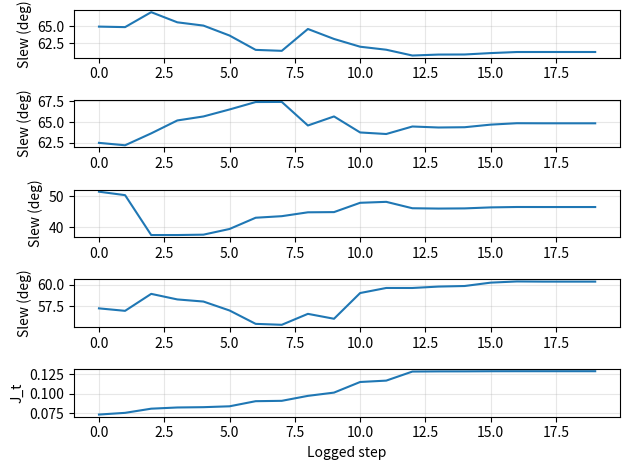
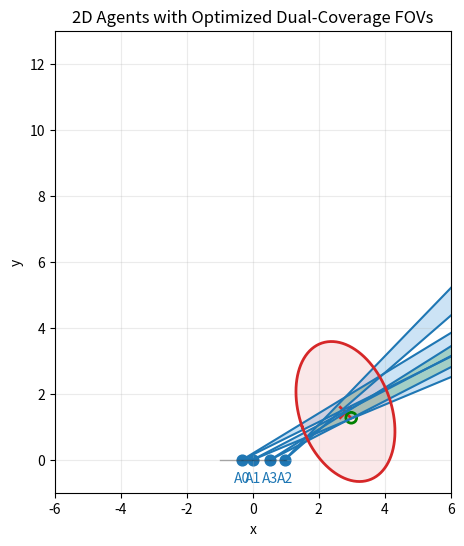

Python code for these plots, in order:
import numpy as np
import matplotlib.pyplot as plt
import time
from mpl_toolkits.mplot3d import Axes3D  # at top of file, if not already
try:
    from scipy.optimize import minimize
    SCIPY_OK = True
except Exception:
    SCIPY_OK = False


# -----------------------------
# Helpers: sampling + geometry
# -----------------------------

def sample_uniform_ball(n_samples, radius=1.0, dim=3, rng=None):
    """Uniform samples inside a dim-D ball of given radius."""
    if rng is None:
        rng = np.random.default_rng()
    x = rng.normal(size=(n_samples, dim))
    x /= np.linalg.norm(x, axis=1, keepdims=True)
    u = rng.random(n_samples)
    r = radius * (u ** (1.0 / dim))
    return x * r[:, None]


def sigmoid(z):
    return 1.0 / (1.0 + np.exp(-z))


# -----------------------------------------------------------
# Continuous FOV membership & dual coverage in whitened space
# -----------------------------------------------------------

def c_tilde_i(y_samples, Lp, p_hat, p_i, u_i, cos_theta_h, kappa_sigma):
    """
    c~_i(y) = sigma( kappa_sigma( ((p - p_i)/||p-p_i||)·u_i - cos(theta_h)) )
    with p = Lp y + p_hat
    """
    p_samples = (Lp @ y_samples.T).T + p_hat[None, :]
    v = p_samples - p_i[None, :]
    v_norm = np.linalg.norm(v, axis=1, keepdims=True)
    v_unit = v / np.maximum(v_norm, 1e-12)

    cos_ang = np.einsum('ij,j->i', v_unit, u_i)
    z = kappa_sigma * (cos_ang - cos_theta_h)
    return sigmoid(z)


def k2_tilde(y_samples, Lp, p_hat, p_agents, u_agents, cos_theta_h, kappa_sigma):
    M = len(p_agents)
    N = y_samples.shape[0]
    C = np.zeros((M, N))
    for i in range(M):
        C[i] = c_tilde_i(y_samples, Lp, p_hat, p_agents[i], u_agents[i],
                         cos_theta_h, kappa_sigma)

    one_minus_C = 1.0 - C
    prod_all = np.prod(one_minus_C, axis=0)

    k2 = np.zeros(N)
    for i in range(M):
        for j in range(i+1, M):  # <-- i < j (no i=j terms)
            denom = one_minus_C[i] * one_minus_C[j]
            prod_excl = prod_all / np.maximum(denom, 1e-12)
            k2 += C[i] * C[j] * prod_excl

    return k2



def J_t_dual_coverage(
    p_hat, P_p, p_agents, u_agents,
    theta_h, d_M=3.0, kappa_sigma=100.0,
    n_mc=20000, seed=None, y_samples_cached=None
):
    """
    Eq. (Jty1) Monte-Carlo estimate.
    If y_samples_cached is provided, reuse the same MC points for smoother gradients.
    """
    rng = np.random.default_rng(seed)
    Lp = np.linalg.cholesky(P_p)

    if y_samples_cached is None:
        y = sample_uniform_ball(n_mc, radius=d_M, dim=3, rng=rng)
    else:
        y = y_samples_cached
        n_mc = y.shape[0]

    y2 = np.sum(y**2, axis=1)
    w = np.exp(-0.5 * y2)

    cos_theta_h = np.cos(theta_h)
    k2 = k2_tilde(y, Lp, p_hat, p_agents, u_agents, cos_theta_h, kappa_sigma)

    V_ball = (4.0/3.0) * np.pi * d_M**3
    integral_est = V_ball * np.mean(w * k2)

    J = integral_est / ((2*np.pi)**1.5)
    return J


# -----------------------------------------
# Joint L-BFGS-B optimization over all agents
# -----------------------------------------
def make_cached_y(P_p, d_M, n_mc, seed):
    """Pre-draw y samples once to stabilize finite-diff gradients."""
    rng = np.random.default_rng(seed)
    y = sample_uniform_ball(n_mc, radius=d_M, dim=3, rng=rng)
    return y


def finite_diff_grad(f, x, eps=1e-4):
    """Central finite-difference gradient."""
    g = np.zeros_like(x)
    for i in range(len(x)):
        xp = x.copy(); xm = x.copy()
        xp[i] += eps; xm[i] -= eps
        g[i] = (f(xp) - f(xm)) / (2*eps)
    return -g  # gradient of -J


### NEW: helper to estimate theta_min and theta_max from the uncertainty ellipsoid
def unpack_ab(x, M):
    """x = [alpha1,beta1,...,alphaM,betaM] -> arrays (M,)."""
    alphas = x[0::2]
    betas  = x[1::2]
    return alphas, betas


def ellipsoid_point_from_angles(p_hat, Lp, d_M, alpha, beta):
    """
    Map (alpha, beta) -> point on ellipsoid boundary.
    alpha in [0, 2π), beta in [-π/2, π/2].
    y is on a sphere of radius d_M in whitened coords.
    """
    y = d_M * np.array([
        np.cos(alpha) * np.cos(beta),
        np.sin(alpha) * np.cos(beta),
        np.sin(beta)
    ])  # (3,)
    p = p_hat + Lp @ y
    return p


def angles_to_pointings_ellipsoid(x, Lp, p_hat, p_agents, d_M):
    """
    Given joint (alpha_i, beta_i) for all spacecraft, compute u_agents (M,3)
    where each u_i points from p_agents[i] to a point on the ellipsoid boundary.
    """
    M = len(p_agents)
    alphas, betas = unpack_ab(x, M)
    u_agents = np.zeros((M, 3))
    for i in range(M):
        p_target = ellipsoid_point_from_angles(p_hat, Lp, d_M, alphas[i], betas[i])
        r = p_target - p_agents[i]
        u_agents[i] = r / np.linalg.norm(r)
    return u_agents


def objective_joint_ellipsoid(
    x, Lp, p_hat, P_p, p_agents, u_curr_agents, theta_s_list,
    theta_h, d_M, kappa_sigma, y_cached,
    lambda_slew=0.0
):
    """
    Objective for L-BFGS-B in the ellipsoid-param space.
    f(x) = -(J_t(x) - slew_penalty(x))  -> minimize f => maximize J_t - penalty
    """
    # Current pointings from ellipsoid parameters
    u_agents = angles_to_pointings_ellipsoid(x, Lp, p_hat, p_agents, d_M)

    # Dual-coverage cost J_t
    J_val = J_t_dual_coverage(
        p_hat, P_p, p_agents, u_agents,
        theta_h, d_M=d_M, kappa_sigma=kappa_sigma,
        n_mc=y_cached.shape[0], y_samples_cached=y_cached
    )

    # Optional slew penalty
    penalty = 0.0
    if lambda_slew > 400.0:
        # angle between u_curr and u_agents
        dots = np.einsum('ij,ij->i', u_curr_agents, u_agents)
        dots = np.clip(dots, -1.0, 1.0)
        thetas = np.arccos(dots)  # [0, π]

        excess = np.maximum(thetas - theta_s_list, 0.0)
        penalty = lambda_slew * np.sum(excess**2)

    # Minimize f = -(J - penalty) = penalty - J
    return -(J_val - penalty)


def init_ab_to_mean(p_hat, P_p, p_agents, d_M, eps=1e-10):
    """
    Initialize (alpha_i, beta_i) so that for each spacecraft i, the pointing
    direction u_i goes along the line from spacecraft i to the mean p_hat,
    and hits the ellipsoid boundary where (p - p_hat)^T P_p^{-1} (p - p_hat) = d_M^2.

    Returns:
        x0 : shape (2*M,) = [alpha_0, beta_0, alpha_1, beta_1, ...]
    """
    M = len(p_agents)
    x0 = np.zeros(2 * M)

    # Cholesky and inverse of covariance
    Lp = np.linalg.cholesky(P_p)
    Pinv = np.linalg.inv(P_p)

    for i in range(M):
        p_i = p_agents[i]

        # Direction from spacecraft to mean
        d_vec = p_hat - p_i
        dist = np.linalg.norm(d_vec)
        if dist < eps:
            # Spacecraft at the mean (degenerate case) -> pick arbitrary direction
            d_hat = np.array([0.0, 0.0, 1.0])
        else:
            d_hat = d_vec / dist   # unit vector from s/c to mean

        # Line: p(λ) = p_i + λ d_hat, λ >= 0
        # Ellipsoid condition: (p(λ)-p_hat)^T P^{-1} (p(λ)-p_hat) = d_M^2
        # Let Δ = p_i - p_hat
        # => (Δ + λ d_hat)^T P^{-1} (Δ + λ d_hat) = d_M^2
        # => A λ^2 + 2 B λ + C = 0, with
        #    A = d_hat^T P^{-1} d_hat
        #    B = Δ^T P^{-1} d_hat
        #    C = Δ^T P^{-1} Δ - d_M^2

        Delta = p_i - p_hat
        A = d_hat @ (Pinv @ d_hat)
        B = Delta @ (Pinv @ d_hat)
        C = (Delta @ (Pinv @ Delta)) - d_M**2

        disc = B**2 - A * C

        if disc < 0:
            # No real intersection (numerical issues or geometry weird) fallback:
            # Take ray from center outwards in direction d_hat and intersect that.
            # p(τ) = p_hat + τ d_hat
            # => τ^2 d_hat^T P^{-1} d_hat = d_M^2 => τ = d_M / sqrt(A)
            tau = d_M / np.sqrt(max(A, eps))
            p_target = p_hat + tau * d_hat
        else:
            sqrt_disc = np.sqrt(disc)
            lambda1 = (-B + sqrt_disc) / max(A, eps)
            lambda2 = (-B - sqrt_disc) / max(A, eps)

            # We want the intersection further along the line from the spacecraft
            # going past the mean: typically the larger positive λ.
            lambdas = [lambda1, lambda2]
            lambdas_pos = [lam for lam in lambdas if lam > 0]

            if not lambdas_pos:
                # no positive solution? fallback to center-ray as above
                tau = d_M / np.sqrt(max(A, eps))
                p_target = p_hat + tau * d_hat
            else:
                lam = max(lambdas_pos)
                p_target = p_i + lam * d_hat

        # Now p_target lies on the ellipsoid. Convert to whitened coords:
        y = np.linalg.solve(Lp, p_target - p_hat)   # (3,)
        # Norm should be ~ d_M
        y_norm = np.linalg.norm(y)
        if y_norm < eps:
            # Degenerate; just pick some direction
            y_dir = np.array([1.0, 0.0, 0.0])
        else:
            y_dir = y / y_norm

        # Map y_dir to (alpha, beta) via your spherical parameterization:
        # y_dir = [cos(alpha)*cos(beta), sin(alpha)*cos(beta), sin(beta)]
        beta = np.arcsin(y_dir[2])
        alpha = np.arctan2(y_dir[1], y_dir[0])

        x0[2*i]   = alpha
        x0[2*i+1] = beta

    return x0


def optimize_pointing_lbfgs_joint(
    p_hat, P_p, p_agents, u_curr_agents,
    theta_h, theta_s_list,
    d_M=3.0, kappa_sigma=120.0,
    n_mc=25000, seed=0,
    n_restarts=3,
    lambda_slew=0.0   # >0 to enforce slew softly, 0 to ignore slew
):
    """
    Joint L-BFGS-B over all agents’ (alpha_i, beta_i) on the ellipsoid boundary.

    Parametrization:
      - For each spacecraft i, (alpha_i, beta_i) picks a point on the ellipsoid
        boundary in whitened space, which is then mapped to R^3 and used as
        the look point for that spacecraft.
      - The pointing vector u_i is the unit vector from p_i^o to that point.

    Bounds:
      alpha_i ∈ [0, 2π),  beta_i ∈ [-π/2, π/2].

    Returns:
      u_best      : (M, 3) array of best pointing vectors
      angles_best : list of (alpha_i, beta_i) for each spacecraft
      J_best      : best J_t value (maximized)
      history     : list of dicts with entries:
                       {
                         "x":    current parameter vector,
                         "u":    current pointing vectors (M,3),
                         "slew": slew angles (M,) [rad],
                         "J":    J_t at this point,
                         "restart": restart index
                       }
    """
    rng = np.random.default_rng(seed)
    M = len(p_agents)

    # Cholesky of covariance (for ellipsoid mapping)
    Lp = np.linalg.cholesky(P_p)

    # Cache MC points to smooth objective
    y_cached = make_cached_y(P_p, d_M, n_mc, seed=seed+123)

    # Box bounds in (alpha, beta) for each spacecraft
    bounds = []
    for i in range(M):
        bounds.append((0.0, 2*np.pi))           # alpha_i
        bounds.append((-0.5*np.pi, 0.5*np.pi))  # beta_i

    # Global history of all restarts / iterations
    history = []

    # Helper to log the current optimization state
    def log_state(x, restart_idx):
        # Pointings from current parameters
        u = angles_to_pointings_ellipsoid(x, Lp, p_hat, p_agents, d_M)

        # Slew angles between current and optimized pointings
        dots = np.einsum("ij,ij->i", u_curr_agents, u)
        dots = np.clip(dots, -1.0, 1.0)
        slews = np.arccos(dots)  # [0, π]

        # Dual-coverage cost J_t (no slew penalty)
        J_val = J_t_dual_coverage(
            p_hat, P_p, p_agents, u,
            theta_h, d_M=d_M, kappa_sigma=kappa_sigma,
            n_mc=y_cached.shape[0], y_samples_cached=y_cached
        )

        history.append({
            "x": x.copy(),
            "u": u.copy(),
            "slew": slews.copy(),
            "J": J_val,
            "restart": restart_idx
        })

    best_x = None
    best_f = np.inf  # we are minimizing f = -(J - penalty)

    Lp = np.linalg.cholesky(P_p)

    # Warm-start: each spacecraft points toward the mean, intersecting the ellipsoid
    x0_mean = init_ab_to_mean(p_hat, P_p, p_agents, d_M)

    for r in range(n_restarts):

        if r == 0:
            x0 = x0_mean.copy()  # deterministic warm-start
        else:
            # small random perturbation around that
            noise = rng.normal(scale=0.1, size=2 * M)
            x0 = x0_mean + noise
        # Random initial guess inside bounds
        # x0 = np.zeros(2*M)
        # for i in range(M):
        #     x0[2*i]   = rng.uniform(0.0, 2*np.pi)          # alpha_i
        #     x0[2*i+1] = rng.uniform(-0.5*np.pi, 0.5*np.pi) # beta_i

        # Log the initial state for this restart
        log_state(x0, r)

        # Objective with slew penalty
        f = lambda z: objective_joint_ellipsoid(
            z, Lp, p_hat, P_p, p_agents, u_curr_agents, theta_s_list,
            theta_h, d_M, kappa_sigma, y_cached,
            lambda_slew=lambda_slew
        )

        if SCIPY_OK:
            # Define callback that logs each L-BFGS-B iteration
            def cb(xk, restart_idx=r):
                log_state(xk, restart_idx)

            res = minimize(
                f, x0, method="L-BFGS-B",
                bounds=bounds,
                callback=cb,
                options=dict(maxiter=60, ftol=1e-10, disp=False)
            )
            x_star = res.x
            f_star = res.fun
        else:
            # Fallback: crude random + gradient descent
            x_star = x0.copy()
            f_star = f(x_star)
            lr = 0.2
            for _ in range(40):
                # finite_diff_grad in your code currently returns -∇f,
                # so stepping x -= lr * g moves *uphill* in J (downhill in f)
                g = finite_diff_grad(f, x_star, eps=2e-4)
                x_star -= lr * g

                # Project to bounds
                for i in range(M):
                    x_star[2*i]   = np.clip(x_star[2*i],     0.0,       2*np.pi)
                    x_star[2*i+1] = np.clip(x_star[2*i+1], -0.5*np.pi,  0.5*np.pi)

                f_new = f(x_star)
                # Log state after this update
                log_state(x_star, r)

                if f_new < f_star:
                    f_star = f_new
                    lr *= 0.95
                else:
                    lr *= 0.5

        if f_star < best_f:
            best_f = f_star
            best_x = x_star.copy()

    # Unpack best solution and compute actual J_t (without slew penalty) for reporting
    alphas_best, betas_best = unpack_ab(best_x, M)
    u_best = angles_to_pointings_ellipsoid(best_x, Lp, p_hat, p_agents, d_M)

    J_best = J_t_dual_coverage(
        p_hat, P_p, p_agents, u_best,
        theta_h, d_M=d_M, kappa_sigma=kappa_sigma,
        n_mc=y_cached.shape[0], y_samples_cached=y_cached
    )

    angles_best = [(alphas_best[i], betas_best[i]) for i in range(M)]

    return u_best, angles_best, J_best, history


def sample_agents_on_line(N, x_min=-5.0, x_max=5.0, y_line=0.0, seed=None):
    rng = np.random.default_rng(seed)
    xs = rng.uniform(x_min, x_max, size=N)
    ys = np.full(N, y_line)
    return np.stack([xs, ys], axis=1)


def sample_target_in_front(x_min=-5.0, x_max=5.0, y_min=2.0, y_max=8.0, seed=None):
    rng = np.random.default_rng(seed)
    x = rng.uniform(x_min, x_max)
    y = rng.uniform(y_min, y_max)
    return np.array([x, y])


def mahalanobis_ellipse_points(mu, Sigma, d_mahal=3.0, num_pts=200):
    """
    Returns points on the ellipse defined by (x-mu)^T Sigma^{-1} (x-mu) = d_mahal^2
    """
    eigvals, eigvecs = np.linalg.eigh(Sigma)
    eigvals = np.maximum(eigvals, 1e-12)

    t = np.linspace(0, 2*np.pi, num_pts)
    circle = np.stack([np.cos(t), np.sin(t)], axis=0)

    axes_lengths = d_mahal * np.sqrt(eigvals)
    ellipse_local = np.diag(axes_lengths) @ circle
    ellipse_world = (eigvecs @ ellipse_local).T + mu

    return ellipse_world


def plot_fov_wedge(ax, agent_pos, pointing_angle, half_angle,
                   ray_length=50.0, color='tab:blue', alpha=0.15, lw=1.5):
    """
    2D infinite-range cone -> wedge with two rays.
    pointing_angle is in radians, measured from +y axis (front) CCW.
    """
    x0, y0 = agent_pos

    def dir_from_plus_y(theta):
        return np.array([np.sin(theta), np.cos(theta)])

    left_dir  = dir_from_plus_y(pointing_angle - half_angle)
    right_dir = dir_from_plus_y(pointing_angle + half_angle)

    left_pt  = agent_pos + ray_length * left_dir
    right_pt = agent_pos + ray_length * right_dir

    ax.plot([x0, left_pt[0]],  [y0, left_pt[1]],  color=color, lw=lw)
    ax.plot([x0, right_pt[0]], [y0, right_pt[1]], color=color, lw=lw)

    ax.fill([x0, left_pt[0], right_pt[0]],
            [y0, left_pt[1], right_pt[1]],
            color=color, alpha=alpha)


def orthonormal_basis_from_u(u):
    """Two orthonormal vectors spanning plane normal to u."""
    u = u / np.linalg.norm(u)
    a = np.array([1.0, 0.0, 0.0])
    if abs(np.dot(a, u)) > 0.9:
        a = np.array([0.0, 1.0, 0.0])
    e1 = a - np.dot(a, u) * u
    e1 /= np.linalg.norm(e1)
    e2 = np.cross(u, e1)
    e2 /= np.linalg.norm(e2)
    return e1, e2


def u_from_cap(u_curr, theta, phi):
    """Eq. (uit): candidate pointing vector on spherical cap around u_curr."""
    u_curr = u_curr / np.linalg.norm(u_curr)
    e1, e2 = orthonormal_basis_from_u(u_curr)
    u_phi = np.cos(phi) * e1 + np.sin(phi) * e2
    u_new = np.cos(theta) * u_curr + np.sin(theta) * u_phi
    return u_new / np.linalg.norm(u_new)

def compute_J_grid_thetas_pair(
    p_hat, P_p, p_agents, u_curr_agents,
    theta_h, theta_s_list,
    idx_pair=(0, 1),          # which two thetas to sweep (i, j)
    fixed_thetas=None,        # length M array for the others
    d_M=3.0, kappa_sigma=100.0,
    n_mc=20000, n_grid=50, seed=0
):
    """
    Brute-force grid in (theta_i, theta_j) for arbitrary M, with phi_k = 0 for all k.
    All thetas not in idx_pair are held fixed at fixed_thetas[k].

    Returns:
      THI_deg, THJ_deg : meshgrids (in degrees)
      J_grid           : J_t(theta_i, theta_j | others fixed)
    """
    rng = np.random.default_rng(seed)
    M = len(p_agents)
    i, j = idx_pair
    assert 0 <= i < M and 0 <= j < M and i != j

    # MC cache
    y_cached = make_cached_y(P_p, d_M, n_mc, seed=seed+123)

    # default fixed_thetas: zero for all non-swept indices
    if fixed_thetas is None:
        fixed_thetas = np.zeros(M)

    # theta ranges for the swept pair
    thi_vals = np.linspace(0.0, theta_s_list[i], n_grid)
    thj_vals = np.linspace(0.0, theta_s_list[j], n_grid)

    J_grid = np.zeros((n_grid, n_grid))

    # temp array for all agents' pointings
    u_agents = np.zeros_like(u_curr_agents)

    # precompute the fixed directions for k ≠ i,j
    for k in range(M):
        if k not in idx_pair:
            u_agents[k] = u_from_cap(u_curr_agents[k], fixed_thetas[k], 0.0)

    for a, thi in enumerate(thi_vals):
        for b, thj in enumerate(thj_vals):
            # update just i, j
            u_agents[i] = u_from_cap(u_curr_agents[i], thi, 0.0)
            u_agents[j] = u_from_cap(u_curr_agents[j], thj, 0.0)

            J_val = J_t_dual_coverage(
                p_hat, P_p, p_agents, u_agents,
                theta_h, d_M=d_M, kappa_sigma=kappa_sigma,
                n_mc=n_mc, y_samples_cached=y_cached
            )
            J_grid[a, b] = J_val

    THI, THJ = np.meshgrid(thi_vals, thj_vals, indexing='ij')
    THI_deg = np.rad2deg(THI)
    THJ_deg = np.rad2deg(THJ)
    return THI_deg, THJ_deg, J_grid


def coverage_count_2d(grid_pts, p_agents_2d, pointing_angles, theta_h):
    """
    grid_pts: (N,2) array of xy points
    p_agents_2d: (M,2)
    pointing_angles: (M,) angles in radians (from +y axis CCW)
    theta_h: FOV half-angle (scalar, radians)
    Returns:
        counts: (N,) array, number of FOVs that cover each point
    """

    # direction vector for planar angle = rotation from +y
    def dir_from_plus_y(theta):
        return np.stack([np.sin(theta), np.cos(theta)], axis=-1)  # (M,2)

    M = len(p_agents_2d)
    dirs = dir_from_plus_y(pointing_angles)  # (M,2)
    cos_th = np.cos(theta_h)

    counts = np.zeros(len(grid_pts), dtype=int)

    for i in range(M):
        v = grid_pts - p_agents_2d[i]             # (N,2)
        v_norm = np.linalg.norm(v, axis=1)
        good = v_norm > 1e-9                      # avoid divide-by-zero
        v_unit = np.zeros_like(v)
        v_unit[good] = v[good] / v_norm[good,None]

        cosang = np.sum(v_unit * dirs[i], axis=1)
        inside = cosang >= cos_th                 # boolean mask
        counts += inside.astype(int)

    return counts


def sample_from_uncertainty_2d(mu, Sigma, d_mahal=None, rng=None, max_tries=1000):
    """
    Draw a random sample from N(mu, Sigma).
    If d_mahal is provided, reject samples with Mahalanobis distance > d_mahal.
    """
    if rng is None:
        rng = np.random.default_rng()

    L = np.linalg.cholesky(Sigma)

    for _ in range(max_tries):
        z = rng.normal(size=2)          # N(0, I)
        x = mu + L @ z                  # N(mu, Sigma)
        if d_mahal is None:
            return x
        # Mahalanobis distance
        dm2 = z @ z                     # since x = mu + L z => (x-mu)^T Sigma^{-1} (x-mu) = z^T z
        if dm2 <= d_mahal**2:
            return x

    # Fallback if rejection fails (very unlikely for moderate d_mahal)
    return x


# ============================================================
# Your main(), now working
# ============================================================

def main():
    # =======================
    # User parameters
    # =======================
    M = 4

    x_line_min, x_line_max = -1.0, 1.0
    y_line = 0.0

    x_t_min, x_t_max = 2.0, 4.0
    y_t_min, y_t_max = 1.0, 5.0

    theta_h = np.deg2rad(2.5)
    theta_s_list = np.array([np.deg2rad(90.0)] * M)

    rng = np.random.default_rng(0)
    pointing_angles = np.deg2rad(rng.uniform(-1e-5, 1e-5, size=M))

    # 2D covariance
    P_p_2d = np.array([[0.25, 0.1],
                       [-0.1, 0.5]])

    d_mahal = 3.0

    seed = int(time.time())
    print(seed)
    # seed = 1764192846
    kappa = 1000
    # =======================

    # 2D positions
    p_agents_2d = sample_agents_on_line(M, x_line_min, x_line_max, y_line, seed=seed)
    p_hat_2d = sample_target_in_front(x_t_min, x_t_max, y_t_min, y_t_max, seed=seed+10)

    ellipse_pts = mahalanobis_ellipse_points(p_hat_2d, P_p_2d, d_mahal=d_mahal)

    # ----- Embed into 3D for optimizer -----
    p_agents = np.hstack([p_agents_2d, np.zeros((M,1))])           # (M,3)
    p_hat = np.array([p_hat_2d[0], p_hat_2d[1], 0.0])              # (3,)

    # Pad covariance to 3x3 (tiny z variance)1764104794
    P_p = np.array([[P_p_2d[0,0], P_p_2d[0,1], 0.0],
                    [P_p_2d[1,0], P_p_2d[1,1], 0.0],
                    [0.0,         0.0,         1e-4]])

    # Current pointing vectors from planar angles (measured from +y)
    # u = [sin(angle), cos(angle), 0]
    u_curr_agents = np.stack([np.sin(pointing_angles),
                              np.cos(pointing_angles),
                              np.zeros(M)], axis=1)

    # ----- Optimize jointly -----
    u_star, ang_star, J_star, history = optimize_pointing_lbfgs_joint(
        p_hat, P_p, p_agents, u_curr_agents,
        theta_h, theta_s_list,
        d_M=d_mahal, kappa_sigma=kappa,
        n_mc=20000, seed=seed, n_restarts=1,
        lambda_slew=0.0  # or >0 if you want soft slew constraint
    )

    if u_star is None:
        print("No feasible solution given the slew angle constraints.")
        return

    print("Best objective (−J):", J_star)
    # Optional: compute and print real slew angles
    for i, (alpha_i, beta_i) in enumerate(ang_star):
        # angle between current and optimized pointing vectors
        dot = np.dot(u_curr_agents[i], u_star[i])
        dot = np.clip(dot, -1.0, 1.0)
        slew = np.arccos(dot)

        print(f"\nAgent {i}:")
        print(f"   alpha = {alpha_i:.4f} rad   ({np.rad2deg(alpha_i):.2f} deg)")
        print(f"   beta  = {beta_i:.4f} rad   ({np.rad2deg(beta_i):.2f} deg)")
        print(f"   u*    = {u_star[i]}")
        print(f"   slew  = {slew:.4f} rad   ({np.rad2deg(slew):.2f} deg)")

    slew0 = [entry["slew"][0] for entry in history]
    slew1 = [entry["slew"][1] for entry in history]
    if M == 4:
        slew2 = [entry["slew"][2] for entry in history]
        slew3 = [entry["slew"][3] for entry in history]
    J_hist = [entry["J"] for entry in history]


    if M == 2:
        plt.figure()
        plt.subplot(3, 1, 1)
        plt.plot(np.rad2deg(slew0))
        plt.ylabel("Slew (deg)")
        plt.grid(True, alpha=0.3)

        plt.subplot(3, 1, 2)
        plt.plot(np.rad2deg(slew1))
        plt.ylabel("Slew (deg)")
        plt.grid(True, alpha=0.3)

        plt.subplot(3, 1, 3)
        plt.plot(J_hist)
        plt.xlabel("Logged step")
        plt.ylabel("J_t")
        plt.grid(True, alpha=0.3)
    elif M == 3:
        plt.figure()
        plt.subplot(4, 1, 1)
        plt.plot(np.rad2deg(slew0))
        plt.ylabel("Slew (deg)")
        plt.grid(True, alpha=0.3)

        plt.subplot(4, 1, 2)
        plt.plot(np.rad2deg(slew1))
        plt.ylabel("Slew (deg)")
        plt.grid(True, alpha=0.3)
        plt.subplot(4, 1, 3)
        plt.plot(np.rad2deg(slew2))
        plt.ylabel("Slew (deg)")
        plt.grid(True, alpha=0.3)

        plt.subplot(4, 1, 4)
        plt.plot(J_hist)
        plt.xlabel("Logged step")
        plt.ylabel("J_t")
        plt.grid(True, alpha=0.3)
    else:
        plt.figure()
        plt.subplot(5, 1, 1)
        plt.plot(np.rad2deg(slew0))
        plt.ylabel("Slew (deg)")
        plt.grid(True, alpha=0.3)

        plt.subplot(5, 1, 2)
        plt.plot(np.rad2deg(slew1))
        plt.ylabel("Slew (deg)")
        plt.grid(True, alpha=0.3)
        plt.subplot(5, 1, 3)
        plt.plot(np.rad2deg(slew2))
        plt.ylabel("Slew (deg)")
        plt.grid(True, alpha=0.3)

        plt.subplot(5, 1, 4)
        plt.plot(np.rad2deg(slew3))
        plt.ylabel("Slew (deg)")
        plt.grid(True, alpha=0.3)

        plt.subplot(5, 1, 5)
        plt.plot(J_hist)
        plt.xlabel("Logged step")
        plt.ylabel("J_t")
        plt.grid(True, alpha=0.3)


    plt.tight_layout()




    # Convert optimized 3D u back to planar pointing angles
    pointing_angles_opt = np.arctan2(u_star[:,0], u_star[:,1])

    # ----- Plot -----
    fig, ax = plt.subplots(figsize=(8, 6))

    # ----- Coverage shading background -----
    Nx = 500  # resolution
    Ny = 500

    # grid covering plot range
    xg = np.linspace(x_line_min - 5, x_line_max + 5, Nx)
    yg = np.linspace(y_line - 1, y_t_max + 8, Ny)
    XX, YY = np.meshgrid(xg, yg)
    grid = np.stack([XX.ravel(), YY.ravel()], axis=1)  # (Nx*Ny, 2)

    coverage = coverage_count_2d(
        grid,
        p_agents_2d,
        pointing_angles_opt,  # NOTE: use optimized angles
        theta_h
    )

    coverage_img = coverage.reshape(Ny, Nx)

    # color map:
    # 0-covered = white,
    # 1-covered = blue-ish,
    # 2-covered = green-ish,
    # >=3-covered = red
    cmap = plt.cm.get_cmap("viridis", 4)
    cmap_colors = np.array([
        [1, 1, 1, 1],  # 0 coverage = white
        [0.6, 0.8, 1, 1],  # 1 coverage = light blue
        [0.2, 0.7, 0.2, 1],  # 2 coverage = green (dual)
        [1.0, 0.0, 0.0, 1]  # >=3 coverage = red (triple)
    ])

    from matplotlib.colors import ListedColormap
    cov_cmap = ListedColormap(cmap_colors)

    ax.imshow(
        coverage_img,
        extent=[xg.min(), xg.max(), yg.min(), yg.max()],
        origin='lower',
        cmap=cov_cmap,
        alpha=0.25,
        zorder=-5
    )

    for i, pos in enumerate(p_agents_2d):
        plot_fov_wedge(ax, pos, pointing_angles_opt[i], theta_h,
                       ray_length=10.0, color='tab:blue', alpha=0.12, lw=1.5)
        ax.scatter(pos[0], pos[1], color='tab:blue', s=60)
        ax.text(pos[0], pos[1]-0.35, f"A{i}", color='tab:blue', ha='center', va='top')

    ax.scatter(p_hat_2d[0], p_hat_2d[1], color='tab:red', s=80, marker='x', linewidths=2)
    ax.plot(ellipse_pts[:, 0], ellipse_pts[:, 1], color='tab:red', lw=2)
    ax.fill(ellipse_pts[:, 0], ellipse_pts[:, 1], color='tab:red', alpha=0.10)

    ax.plot([x_line_min, x_line_max], [y_line, y_line], color='k', lw=1, alpha=0.3)

    # Random sample from the uncertainty distribution (within the same Mahalanobis ball)
    rng = np.random.default_rng(seed + 42)  # or any seed
    sample_pt = sample_from_uncertainty_2d(p_hat_2d, P_p_2d, d_mahal=d_mahal, rng=rng)

    # Plot it as a green circle
    ax.scatter(sample_pt[0], sample_pt[1],
               s=60, facecolors='none', edgecolors='green', linewidths=2,
               label='Random sample')


    ax.set_aspect('equal', adjustable='box')
    ax.set_xlabel("x")
    ax.set_ylabel("y")
    ax.set_title("2D Agents with Optimized Dual-Coverage FOVs")

    ax.set_xlim(x_line_min-5, x_line_max+5)
    ax.set_ylim(y_line-1, y_t_max+8)

    plt.grid(alpha=0.25)


    if False:
        fixed_thetas = [0, 0, 17.08]


        # ----- Brute-force J_t(theta1, theta2) grid for M=2, phi_i=0 -----
        TH12_1, TH12_2, J12 = compute_J_grid_thetas_pair(
            p_hat, P_p, p_agents, u_curr_agents,
            theta_h, theta_s_list,
            idx_pair=(0, 1),
            fixed_thetas=fixed_thetas,
            d_M=d_mahal, kappa_sigma=kappa,
            n_mc=20000, n_grid=50, seed=seed
        )

        # 3D surface plot: theta1 vs theta2 vs J_t
        fig3d = plt.figure(figsize=(8, 6))
        ax3d = fig3d.add_subplot(111, projection='3d')

        ax3d.plot_surface(
            TH12_1, TH12_2, J12,
            rstride=1, cstride=1, linewidth=0.2, alpha=0.9
        )
        ax3d.set_xlabel(r'$\theta_1$ (deg)')
        ax3d.set_ylabel(r'$\theta_2$ (deg)')
        ax3d.set_zlabel(r'$J_t$')
        ax3d.set_title(r'$J_t(\theta_1,\theta_2)$ for $\phi_1=\phi_2=0$')

        plt.tight_layout()

        plt.figure(figsize=(6, 5))
        cs = plt.contourf(TH12_1, TH12_2, J12, levels=30)
        plt.colorbar(cs, label=r'$J_t$')
        plt.xlabel(r'$\theta_1$ (deg)')
        plt.ylabel(r'$\theta_2$ (deg)')
        plt.title(r'$J_t$ contour for $\phi_1=\phi_2=0$')
        plt.grid(alpha=0.3)



    plt.show()


if __name__ == "__main__":
    main()
